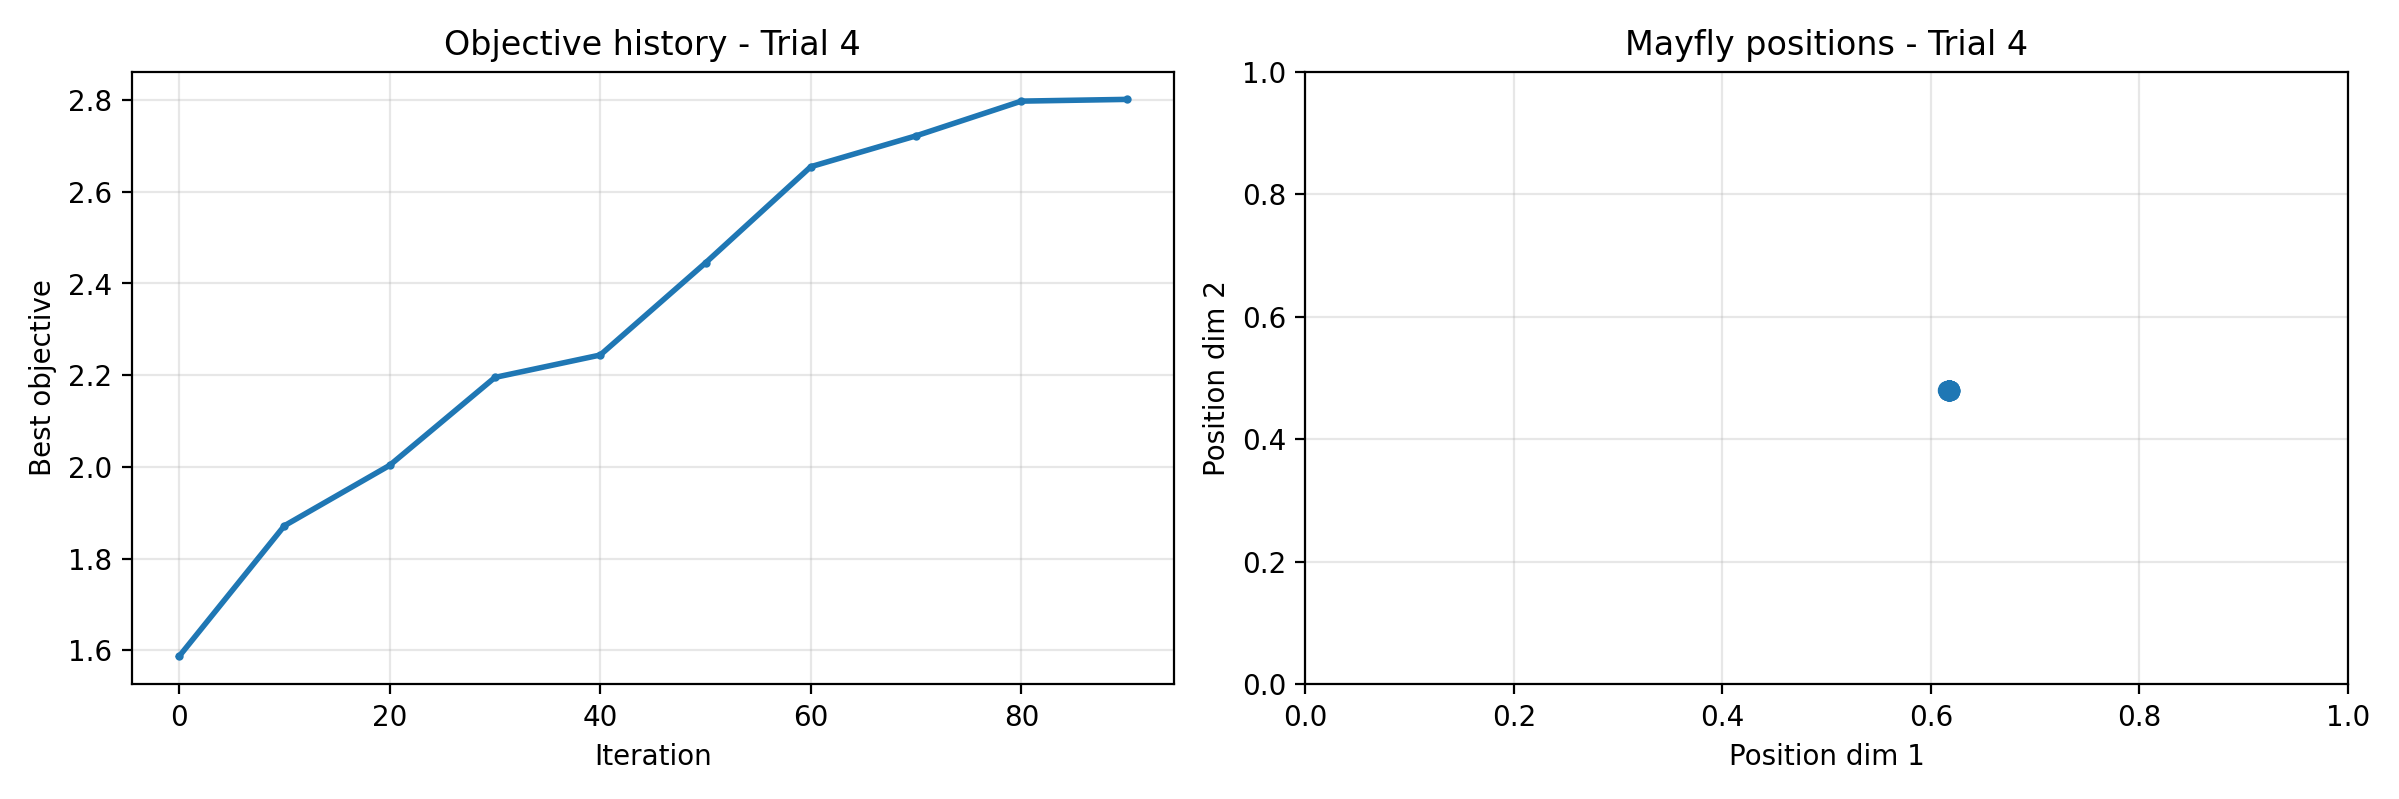

Values plotted in this chart, from the file beside it:
iteration, best_objective
0, 1.587
1, 1.587
2, 1.587
3, 1.587
4, 1.587
5, 1.799
6, 1.804
7, 1.804
8, 1.804
9, 1.832
10, 1.872
11, 1.872
12, 1.905
13, 1.905
14, 1.905
15, 1.905
16, 1.905
17, 1.905
18, 1.905
19, 1.909
20, 1.959
21, 2.003
22, 2.003
23, 2.003
24, 2.006
25, 2.167
26, 2.167
27, 2.167
28, 2.167
29, 2.167
30, 2.167
31, 2.195
32, 2.195
33, 2.195
34, 2.195
35, 2.201
36, 2.201
37, 2.211
38, 2.211
39, 2.244
40, 2.244
41, 2.244
42, 2.262
43, 2.271
44, 2.336
45, 2.336
46, 2.336
47, 2.336
48, 2.43
49, 2.445
50, 2.445
51, 2.445
52, 2.445
53, 2.508
54, 2.511
55, 2.514
56, 2.514
57, 2.538
58, 2.538
59, 2.539
... 41 more rows
